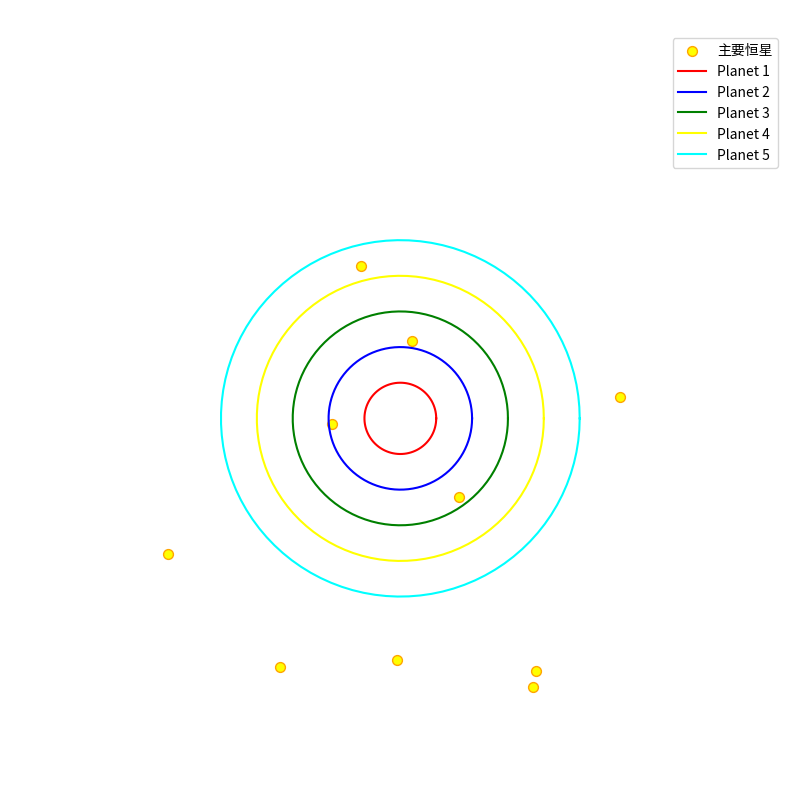

Python code for this plot:
import matplotlib.pyplot as plt
import numpy as np

# -----------------------------
# 银河系螺旋臂星系绘制
# -----------------------------
num_stars = 2000
theta = np.random.uniform(0, 4*np.pi, num_stars)
r = np.random.uniform(0.2, 10, num_stars)
spiral_offset = theta * 0.3
x = r * np.cos(theta + spiral_offset)
y = r * np.sin(theta + spiral_offset)

plt.figure(figsize=(10,10))
plt.scatter(x, y, s=1, color="white")  # 普通恒星
plt.gca().set_facecolor("black")

# -----------------------------
# 添加主要恒星
# -----------------------------
num_major_stars = 10
theta_major = np.random.uniform(0, 4*np.pi, num_major_stars)
r_major = np.random.uniform(1, 9, num_major_stars)
x_major = r_major * np.cos(theta_major + theta_major * 0.3)
y_major = r_major * np.sin(theta_major + theta_major * 0.3)

plt.scatter(x_major, y_major, s=50, color="yellow", edgecolors="orange", label="主要恒星")

# -----------------------------
# 行星轨道模拟
# -----------------------------
num_planets = 5
planet_colors = ["red", "blue", "green", "yellow", "cyan"]
radii = np.linspace(1, 5, num_planets)
angles = np.linspace(0, 2*np.pi, 100)

for i, radius in enumerate(radii):
    x_orbit = radius * np.cos(angles)
    y_orbit = radius * np.sin(angles)
    plt.plot(x_orbit, y_orbit, color=planet_colors[i], label=f"Planet {i+1}")

    orbit_length = 2 * np.pi * radius
    period = np.sqrt(radius**3)
    print(f"Planet {i+1}: radius={radius:.2f}, orbit_length={orbit_length:.2f}, period~{period:.2f}")

plt.title("银河系示意图（主要恒星 + 行星轨道）", color="white")
plt.axis("off")
plt.legend()
plt.show()
